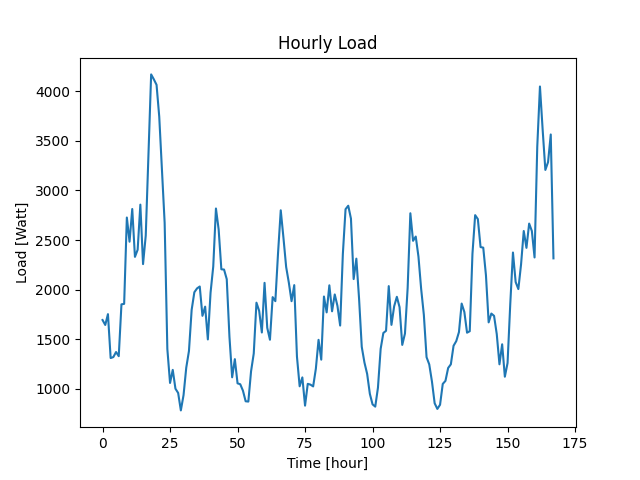

The file beside this chart, header and first rows:
Datetime, Load
2022-04-07 10:48:28, 1693
2022-04-07 11:48:28, 1643
2022-04-07 12:48:28, 1752
2022-04-07 13:48:28, 1309
2022-04-07 14:48:28, 1319
2022-04-07 15:48:28, 1370
2022-04-07 16:48:28, 1328
2022-04-07 17:48:28, 1851
2022-04-07 18:48:28, 1856
2022-04-07 19:48:28, 2727
2022-04-07 20:48:28, 2483
2022-04-07 21:48:28, 2813
2022-04-07 22:48:28, 2330
2022-04-07 23:48:28, 2402
2022-04-08 00:48:28, 2857
2022-04-08 01:48:28, 2257
2022-04-08 02:48:28, 2545
2022-04-08 03:48:28, 3359
2022-04-08 04:48:28, 4171
2022-04-08 05:48:28, 4121
2022-04-08 06:48:28, 4066
2022-04-08 07:48:28, 3744
2022-04-08 08:48:28, 3214
2022-04-08 09:48:28, 2673
2022-04-08 10:48:28, 1400
2022-04-08 11:48:28, 1058
2022-04-08 12:48:28, 1190
2022-04-08 13:48:28, 1000
2022-04-08 14:48:28, 957
2022-04-08 15:48:28, 781
2022-04-08 16:48:28, 935
2022-04-08 17:48:28, 1212
2022-04-08 18:48:28, 1380
2022-04-08 19:48:28, 1795
2022-04-08 20:48:28, 1973
2022-04-08 21:48:28, 2012
2022-04-08 22:48:28, 2031
2022-04-08 23:48:28, 1735
2022-04-09 00:48:28, 1828
2022-04-09 01:48:28, 1497
2022-04-09 02:48:28, 1968
2022-04-09 03:48:28, 2233
2022-04-09 04:48:28, 2818
2022-04-09 05:48:28, 2607
2022-04-09 06:48:28, 2205
2022-04-09 07:48:28, 2202
2022-04-09 08:48:28, 2105
2022-04-09 09:48:28, 1524
2022-04-09 10:48:28, 1115
2022-04-09 11:48:28, 1298
2022-04-09 12:48:28, 1054
2022-04-09 13:48:28, 1045
2022-04-09 14:48:28, 980
2022-04-09 15:48:28, 873
2022-04-09 16:48:28, 870
2022-04-09 17:48:28, 1175
2022-04-09 18:48:28, 1355
2022-04-09 19:48:28, 1868
2022-04-09 20:48:28, 1786
2022-04-09 21:48:28, 1567
... 108 more rows
